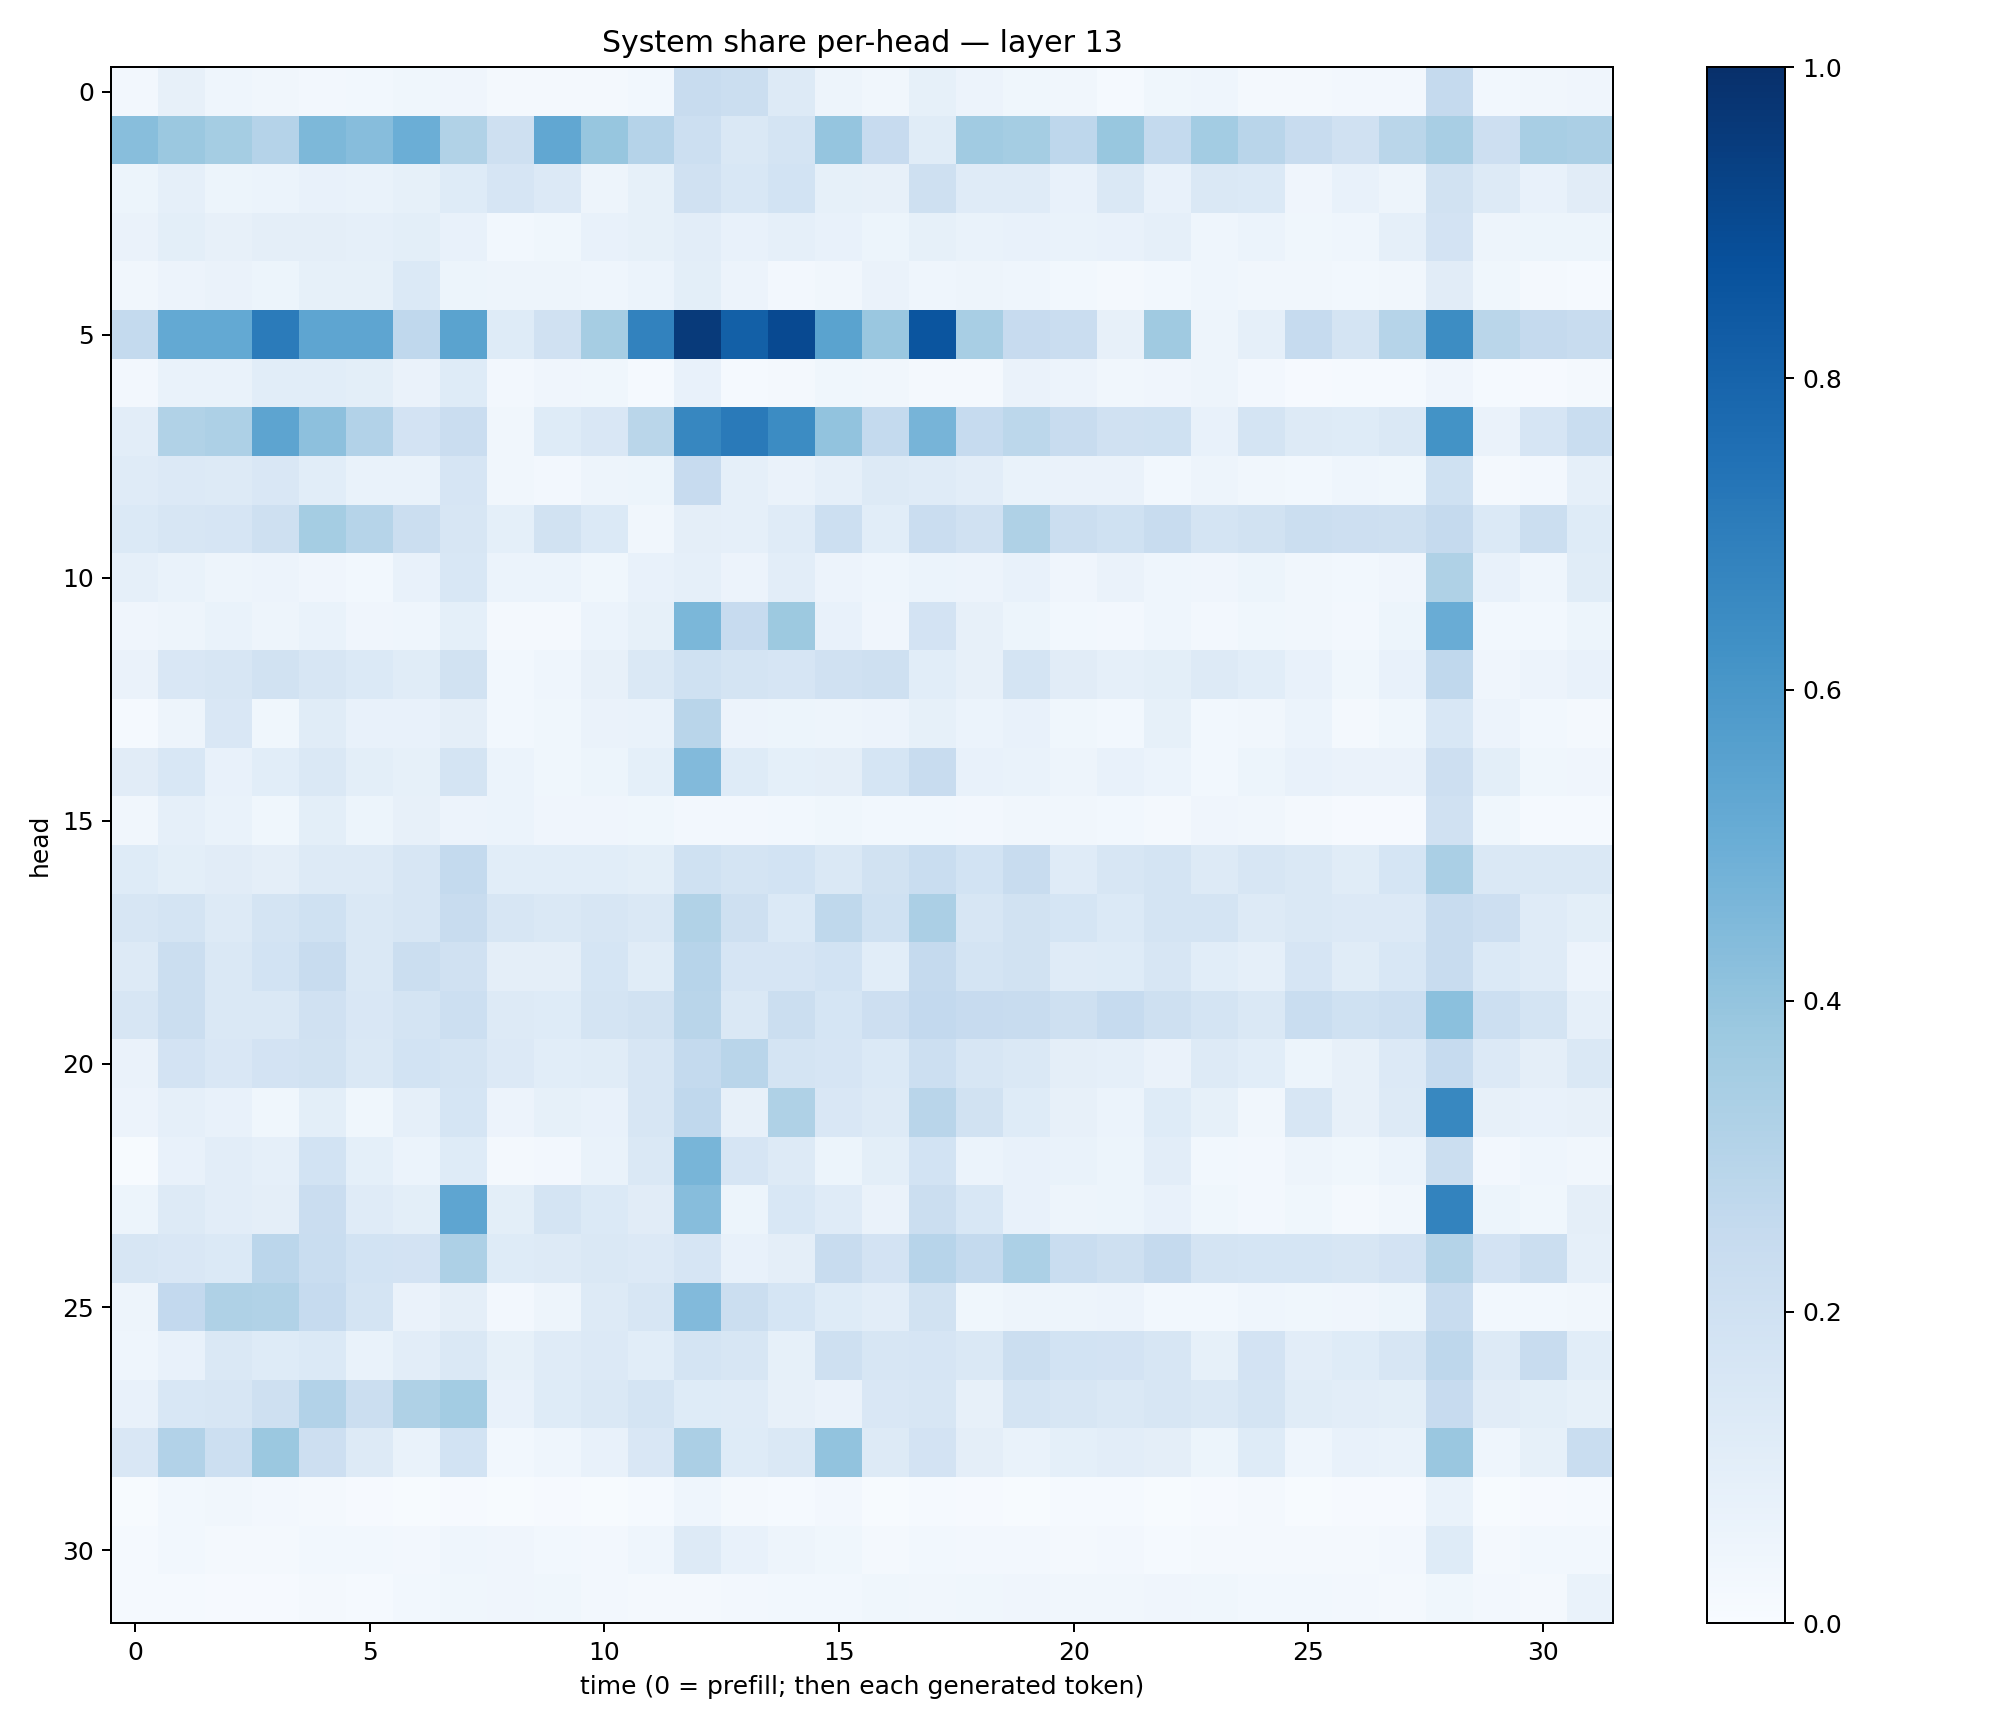

The file beside this chart, header and first rows:
0.026396472, 0.07911566, 0.046358794, 0.032581095, 0.024006248, 0.027413419, 0.03778595, 0.039328452, 0.017086605, 0.018992564, 0.021921882, 0.027671218, 0.24143752, 0.22430205, 0.13276131, 0.047156546, 0.032996602, 0.085554406, 0.057043187, 0.0380654, 0.03229448, 0.01514628, 0.035210494, 0.044298228
0.4283, 0.3819, 0.355, 0.304, 0.4558, 0.4311, 0.4961, 0.3157, 0.2059, 0.5285, 0.3925, 0.3015, 0.216, 0.1455, 0.1773, 0.3974, 0.2453, 0.1143, 0.3654, 0.3535, 0.2754, 0.3887, 0.2549, 0.358
0.0515, 0.08894, 0.05118, 0.06246, 0.07337, 0.06783, 0.0851, 0.1214, 0.1648, 0.1355, 0.04737, 0.08273, 0.199, 0.1531, 0.1872, 0.0832, 0.07897, 0.2088, 0.1182, 0.119, 0.07664, 0.1422, 0.07169, 0.1447
0.06577, 0.09786, 0.07861, 0.09503, 0.09616, 0.08882, 0.09927, 0.07724, 0.02895, 0.03749, 0.07244, 0.08434, 0.1051, 0.07497, 0.0867, 0.07086, 0.05401, 0.08408, 0.06777, 0.073, 0.06831, 0.07076, 0.08799, 0.0454
0.03228, 0.05667, 0.06388, 0.05349, 0.08416, 0.08571, 0.1369, 0.05255, 0.04805, 0.04744, 0.04531, 0.05934, 0.0978, 0.05629, 0.02432, 0.03241, 0.06353, 0.04676, 0.04816, 0.04383, 0.03059, 0.01903, 0.03007, 0.04448
0.2555, 0.521, 0.5196, 0.71, 0.5379, 0.5368, 0.2691, 0.5484, 0.1248, 0.1981, 0.3516, 0.6828, 0.9594, 0.8153, 0.8995, 0.5502, 0.3833, 0.8569, 0.3424, 0.2453, 0.2276, 0.0801, 0.3704, 0.04943
0.02713, 0.06923, 0.06854, 0.1078, 0.1065, 0.09791, 0.06434, 0.1244, 0.02724, 0.04052, 0.03786, 0.01406, 0.07145, 0.013, 0.0196, 0.0385, 0.03458, 0.0175, 0.02249, 0.06425, 0.05786, 0.03297, 0.04244, 0.04852
0.1019, 0.3135, 0.3249, 0.542, 0.416, 0.3103, 0.1824, 0.2291, 0.03418, 0.1229, 0.1506, 0.289, 0.6674, 0.7143, 0.6465, 0.4043, 0.2564, 0.4709, 0.2478, 0.2784, 0.2363, 0.1966, 0.1997, 0.07389
0.1184, 0.1359, 0.1293, 0.1496, 0.1056, 0.06897, 0.06982, 0.165, 0.03247, 0.027, 0.0485, 0.05344, 0.2442, 0.08927, 0.06572, 0.08888, 0.1299, 0.1184, 0.1042, 0.06957, 0.0629, 0.06527, 0.02772, 0.04696
0.1398, 0.1612, 0.1673, 0.2033, 0.3528, 0.2973, 0.2242, 0.1569, 0.09043, 0.1933, 0.137, 0.03381, 0.09665, 0.08617, 0.119, 0.215, 0.1062, 0.2299, 0.1966, 0.3204, 0.2217, 0.1996, 0.2356, 0.179
0.08752, 0.06893, 0.04844, 0.0562, 0.04221, 0.02737, 0.074, 0.1534, 0.06049, 0.06076, 0.03851, 0.07288, 0.08776, 0.05812, 0.1048, 0.05694, 0.04656, 0.06077, 0.05636, 0.07553, 0.04039, 0.06616, 0.04318, 0.0404
0.03918, 0.04941, 0.07016, 0.04882, 0.0675, 0.04244, 0.04634, 0.09183, 0.02273, 0.02196, 0.05923, 0.08385, 0.4576, 0.246, 0.3772, 0.07278, 0.03981, 0.1819, 0.08193, 0.05452, 0.02764, 0.02551, 0.04407, 0.02532
0.06268, 0.1517, 0.1604, 0.1901, 0.1576, 0.1405, 0.1139, 0.1907, 0.02997, 0.04553, 0.07823, 0.1461, 0.2003, 0.1745, 0.1644, 0.1979, 0.2075, 0.1063, 0.08108, 0.1732, 0.1107, 0.08856, 0.09859, 0.1323
0.01509, 0.04766, 0.1497, 0.03684, 0.1135, 0.07153, 0.07582, 0.0954, 0.02803, 0.03525, 0.06339, 0.07008, 0.2928, 0.05576, 0.05464, 0.04712, 0.05505, 0.08349, 0.05953, 0.07261, 0.03745, 0.02858, 0.0854, 0.02891
0.1131, 0.1538, 0.07526, 0.1068, 0.1407, 0.1012, 0.08461, 0.175, 0.05892, 0.03675, 0.05222, 0.09041, 0.4421, 0.1212, 0.09204, 0.09478, 0.1689, 0.2346, 0.07406, 0.06793, 0.04789, 0.07525, 0.0604, 0.02976
0.03309, 0.08722, 0.0695, 0.03692, 0.09827, 0.0508, 0.07868, 0.05777, 0.0594, 0.0403, 0.04072, 0.03689, 0.02353, 0.02621, 0.02884, 0.03793, 0.02749, 0.02819, 0.02552, 0.0339, 0.03154, 0.02939, 0.01849, 0.04015
0.1246, 0.09851, 0.1104, 0.09525, 0.1271, 0.1327, 0.1599, 0.2564, 0.1063, 0.1075, 0.1063, 0.1, 0.2006, 0.1723, 0.1868, 0.1453, 0.189, 0.233, 0.1872, 0.237, 0.1174, 0.1573, 0.1731, 0.1267
0.1634, 0.1777, 0.1307, 0.1736, 0.2015, 0.1463, 0.1618, 0.2396, 0.1573, 0.1422, 0.1622, 0.1458, 0.3148, 0.2037, 0.1406, 0.2699, 0.203, 0.334, 0.1586, 0.1919, 0.1697, 0.1377, 0.1755, 0.1766
0.1251, 0.222, 0.1456, 0.1858, 0.2421, 0.1452, 0.2265, 0.1981, 0.09433, 0.09443, 0.1694, 0.1158, 0.296, 0.1669, 0.1674, 0.1843, 0.1063, 0.2501, 0.1719, 0.1939, 0.1185, 0.1228, 0.1639, 0.1089
0.158, 0.2254, 0.1472, 0.1427, 0.1964, 0.1515, 0.1744, 0.2162, 0.1269, 0.123, 0.172, 0.1947, 0.2924, 0.1441, 0.2247, 0.1691, 0.213, 0.2616, 0.2443, 0.2352, 0.2074, 0.25, 0.2049, 0.175
0.06621, 0.181, 0.1503, 0.1808, 0.1911, 0.1439, 0.1873, 0.1788, 0.1348, 0.1063, 0.1145, 0.164, 0.257, 0.2892, 0.1728, 0.167, 0.1389, 0.2152, 0.1594, 0.148, 0.0949, 0.08982, 0.06634, 0.1302
0.05471, 0.08935, 0.07525, 0.03676, 0.09834, 0.03818, 0.08718, 0.1682, 0.05729, 0.08557, 0.07804, 0.1578, 0.2678, 0.0794, 0.3224, 0.15, 0.1321, 0.2911, 0.195, 0.1215, 0.0784, 0.05937, 0.1235, 0.08435
0.007686, 0.07063, 0.1041, 0.08907, 0.1841, 0.09119, 0.05993, 0.1218, 0.01675, 0.02707, 0.06733, 0.1417, 0.4671, 0.1646, 0.1287, 0.05222, 0.09871, 0.1861, 0.06029, 0.07329, 0.06754, 0.05416, 0.1022, 0.02891
0.05355, 0.1281, 0.1045, 0.09501, 0.2286, 0.1186, 0.09904, 0.5352, 0.09994, 0.1761, 0.14, 0.1118, 0.4299, 0.05415, 0.155, 0.1195, 0.06368, 0.2193, 0.1545, 0.07273, 0.04905, 0.05383, 0.07757, 0.03519
0.1605, 0.152, 0.14, 0.2848, 0.2335, 0.1861, 0.1802, 0.3248, 0.1243, 0.1314, 0.1467, 0.1343, 0.1641, 0.07514, 0.09701, 0.2396, 0.1826, 0.2963, 0.2571, 0.3298, 0.2308, 0.2054, 0.253, 0.1741
0.04806, 0.2594, 0.3225, 0.3164, 0.2473, 0.1766, 0.06545, 0.09507, 0.02414, 0.0496, 0.1273, 0.1623, 0.4447, 0.2224, 0.1685, 0.1239, 0.1044, 0.1903, 0.03649, 0.04957, 0.04811, 0.05784, 0.03024, 0.02772
0.04508, 0.07368, 0.1476, 0.1229, 0.1374, 0.06737, 0.1045, 0.142, 0.08227, 0.1178, 0.136, 0.1058, 0.1744, 0.1636, 0.08592, 0.2048, 0.1609, 0.1678, 0.144, 0.2226, 0.1872, 0.1798, 0.1625, 0.08268
0.07218, 0.1548, 0.163, 0.2057, 0.3102, 0.2211, 0.3239, 0.3591, 0.0759, 0.1222, 0.1473, 0.1725, 0.1228, 0.121, 0.07958, 0.06636, 0.1494, 0.1567, 0.08032, 0.1723, 0.1605, 0.1471, 0.1598, 0.1473
0.1508, 0.3101, 0.2174, 0.3813, 0.214, 0.1275, 0.06707, 0.1839, 0.02852, 0.04539, 0.07716, 0.1484, 0.3321, 0.123, 0.146, 0.4025, 0.1317, 0.1833, 0.09519, 0.0696, 0.09288, 0.1051, 0.0939, 0.05102
0.007095, 0.0283, 0.03384, 0.02497, 0.0178, 0.0112, 0.007325, 0.009101, 0.005326, 0.009323, 0.007618, 0.01355, 0.04524, 0.01839, 0.01389, 0.02428, 0.007526, 0.01399, 0.008091, 0.007568, 0.01362, 0.01242, 0.006372, 0.01119
0.01203, 0.0296, 0.01991, 0.01873, 0.02876, 0.02764, 0.02678, 0.04527, 0.04082, 0.02939, 0.02363, 0.04467, 0.1273, 0.07735, 0.04862, 0.03634, 0.02322, 0.02826, 0.0271, 0.02606, 0.02291, 0.02493, 0.01384, 0.02028
0.01336, 0.01178, 0.01005, 0.00871, 0.01744, 0.01435, 0.03049, 0.03688, 0.0393, 0.03819, 0.02577, 0.01757, 0.02233, 0.02613, 0.02765, 0.03068, 0.03727, 0.0331, 0.03871, 0.04261, 0.03339, 0.03359, 0.04259, 0.03851
